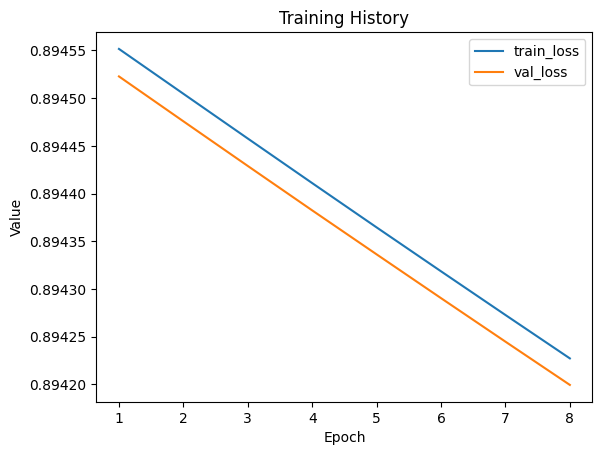

The file beside this chart, header and first rows:
train_loss, val_loss
0.8946, 0.8945
0.8945, 0.8945
0.8945, 0.8944
0.8944, 0.8944
0.8944, 0.8943
0.8943, 0.8943
0.8943, 0.8942
0.8942, 0.8942
